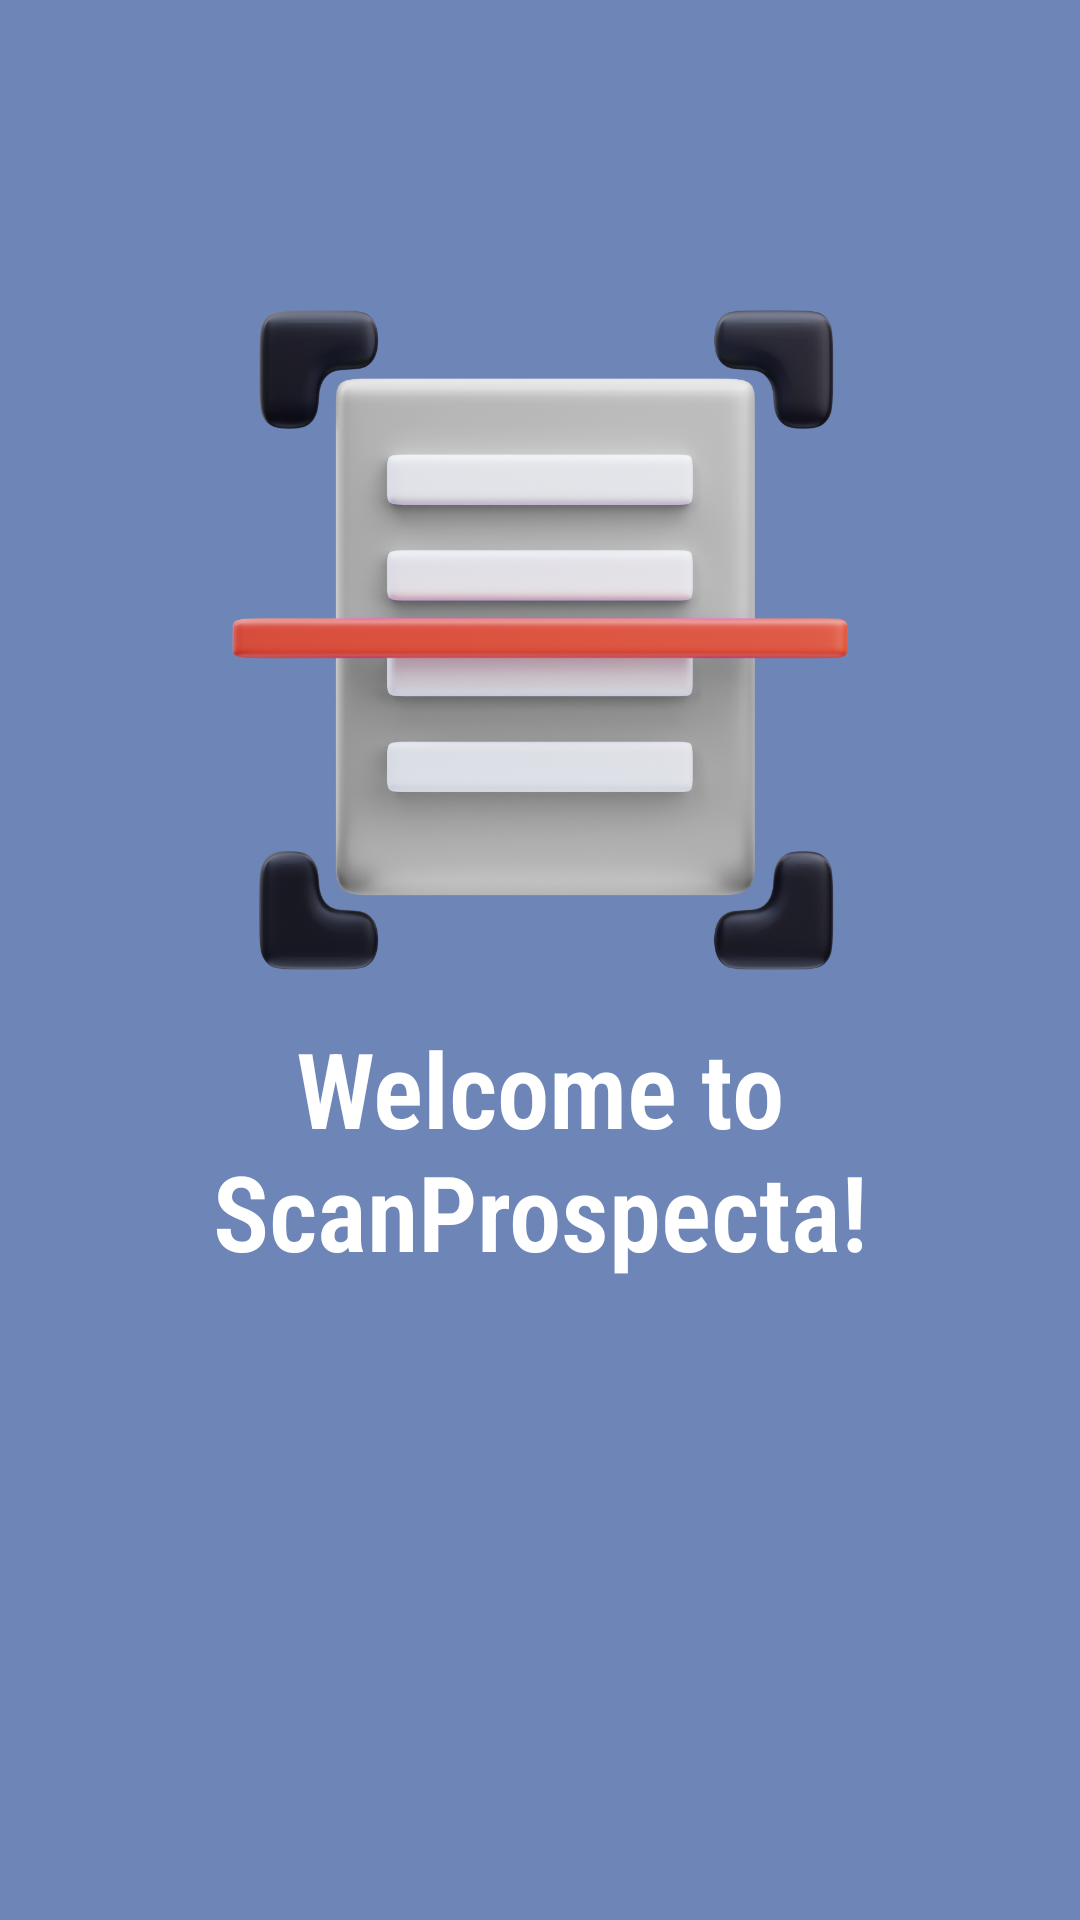

Layout XML and referenced resources for this Android screen:
<!-- AndroidManifest.xml: application theme Theme.ScanProspecta -->
<!-- res/layout/activity_onboarding.xml -->
<?xml version="1.0" encoding="utf-8"?>
<androidx.constraintlayout.motion.widget.MotionLayout xmlns:android="http://schemas.android.com/apk/res/android"
    xmlns:app="http://schemas.android.com/apk/res-auto"
    xmlns:tools="http://schemas.android.com/tools"
    android:layout_width="match_parent"
    android:layout_height="match_parent"
    app:layoutDescription="@xml/activity_onboarding_scene"
    android:background="@color/blue1"
    tools:context=".ui.onboarding.OnboardingActivity">

    <ImageView
        android:id="@+id/onboarding1"
        android:layout_width="0dp"
        android:layout_height="250dp"
        android:layout_marginStart="16dp"
        android:src="@drawable/onboarding1"
        app:layout_constraintBottom_toBottomOf="parent"
        app:layout_constraintStart_toEndOf="parent"
        app:layout_constraintTop_toTopOf="parent"
        app:layout_constraintVertical_bias="0.3" />

    <TextView
        android:id="@+id/title1"
        android:layout_width="0dp"
        android:layout_height="wrap_content"
        android:layout_marginTop="16dp"
        android:fontFamily="sans-serif-condensed-light"
        android:gravity="center_horizontal"
        android:text="@string/onboarding_1"
        android:textColor="@color/white"
        android:textSize="35sp"
        android:textStyle="bold"
        app:layout_constraintEnd_toEndOf="@+id/onboarding1"
        app:layout_constraintStart_toStartOf="@+id/onboarding1"
        app:layout_constraintTop_toBottomOf="@+id/onboarding1" />

    <ImageView
        android:id="@+id/onboarding2"
        android:layout_width="0dp"
        android:layout_height="250dp"
        android:src="@drawable/onboarding2"
        app:layout_constraintBottom_toBottomOf="parent"
        app:layout_constraintStart_toEndOf="parent"
        app:layout_constraintTop_toTopOf="parent"
        app:layout_constraintVertical_bias="0.3" />

    <TextView
        android:id="@+id/title2"
        android:layout_width="0dp"
        android:layout_height="wrap_content"
        android:layout_marginTop="16dp"
        android:fontFamily="sans-serif-condensed-light"
        android:gravity="center_horizontal"
        android:text="@string/onboarding_2"
        android:textColor="@color/white"
        android:textSize="35sp"
        android:textStyle="bold"
        app:layout_constraintEnd_toEndOf="@+id/onboarding2"
        app:layout_constraintStart_toStartOf="@+id/onboarding2"
        app:layout_constraintTop_toBottomOf="@+id/onboarding2" />

    <ImageView
        android:id="@+id/onboarding3"
        android:layout_width="0dp"
        android:layout_height="250dp"
        android:src="@drawable/onboarding3"
        app:layout_constraintBottom_toBottomOf="parent"
        app:layout_constraintStart_toEndOf="parent"
        app:layout_constraintTop_toTopOf="parent"
        app:layout_constraintVertical_bias="0.3" />

    <TextView
        android:id="@+id/title3"
        android:layout_width="0dp"
        android:layout_height="wrap_content"
        android:layout_marginTop="16dp"
        android:fontFamily="sans-serif-condensed-light"
        android:gravity="center_horizontal"
        android:text="@string/onboarding_3"
        android:textColor="@color/white"
        android:textSize="35sp"
        android:textStyle="bold"
        app:layout_constraintEnd_toEndOf="@+id/onboarding3"
        app:layout_constraintStart_toStartOf="@+id/onboarding3"
        app:layout_constraintTop_toBottomOf="@+id/onboarding3" />

    <androidx.constraintlayout.utils.widget.ImageFilterView
        android:id="@+id/menu1"
        android:layout_width="15dp"
        android:layout_height="15dp"
        app:altSrc="@drawable/ic_circle_full_24"
        app:layout_constraintEnd_toStartOf="@+id/menu2"
        app:layout_constraintStart_toStartOf="parent"
        app:layout_constraintTop_toBottomOf="parent"
        app:srcCompat="@drawable/ic_circle_24"
        app:tint="@color/white" />

    <androidx.constraintlayout.utils.widget.ImageFilterView
        android:id="@+id/menu2"
        android:layout_width="15dp"
        android:layout_height="15dp"
        app:altSrc="@drawable/ic_circle_full_24"
        app:layout_constraintBottom_toBottomOf="@+id/menu1"
        app:layout_constraintEnd_toStartOf="@+id/menu3"
        app:layout_constraintStart_toEndOf="@+id/menu1"
        app:layout_constraintTop_toTopOf="@+id/menu1"
        app:layout_constraintVertical_bias="0.0"
        app:srcCompat="@drawable/ic_circle_24"
        app:tint="@color/white" />

    <androidx.constraintlayout.utils.widget.ImageFilterView
        android:id="@+id/menu3"
        android:layout_width="15dp"
        android:layout_height="15dp"
        android:layout_marginEnd="32dp"
        app:altSrc="@drawable/ic_circle_full_24"
        app:layout_constraintBottom_toBottomOf="@+id/menu2"
        app:layout_constraintEnd_toEndOf="parent"
        app:layout_constraintStart_toEndOf="@+id/menu2"
        app:layout_constraintTop_toTopOf="@+id/menu2"
        app:layout_constraintVertical_bias="0.0"
        app:srcCompat="@drawable/ic_circle_24"
        app:tint="@color/white" />

    <Button
        android:id="@+id/button"
        android:layout_width="match_parent"
        android:layout_height="wrap_content"
        android:layout_marginBottom="32dp"
        android:layout_marginStart="32dp"
        android:layout_marginEnd="32dp"
        android:alpha="0"
        android:backgroundTint="@color/white"
        android:textColor="@color/blue1"
        android:text="@string/get_started"
        app:layout_constraintBottom_toTopOf="@+id/menu2"
        app:layout_constraintEnd_toEndOf="parent"
        app:layout_constraintStart_toStartOf="parent" />

</androidx.constraintlayout.motion.widget.MotionLayout>
<!-- resources referenced by this layout -->
<resources>
  <color name="blue1">#6E85B7</color>
  <color name="white">#FFFFFFFF</color>
  <!-- drawable onboarding1: png bitmap (drawable, 456577 bytes) -->
  <!-- drawable onboarding2: png bitmap (drawable, 704921 bytes) -->
  <!-- drawable onboarding3: png bitmap (drawable, 486567 bytes) -->
  <string name="get_started">Get Started</string>
  <string name="onboarding_1">Welcome to\nScanProspecta!</string>
  <string name="onboarding_2">Match Your CV with\nYour Dream Position</string>
  <string name="onboarding_3">Attain Your Matching\nPercentage</string>
  <style name="Theme.ScanProspecta" parent="Base.Theme.ScanProspecta" />
  <style name="Base.Theme.ScanProspecta" parent="Theme.Material3.DayNight.NoActionBar">
          
          
      </style>
</resources>
